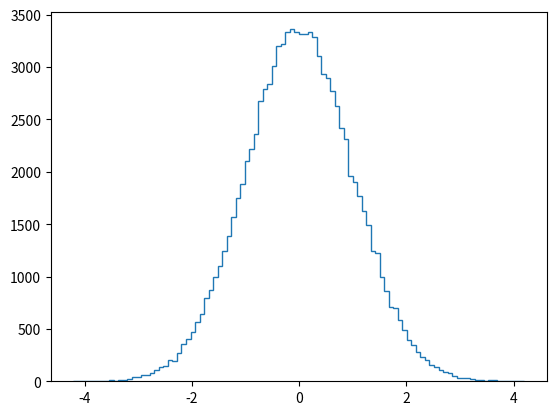

Generate this figure with matplotlib: (Note: this script raises an exception after producing the figure.)
import numpy as np
import matplotlib.pyplot as plt


fig, ax = plt.subplots()


def plot_hist(x1, x2, fig, ax, i):
    ax.clear()
    plt.hist(x1, bins=100, histtype="step", normed=True)
    plt.hist(x2, bins=100, histtype="step", normed=True)
    plt.title("time step {}".format(i))
    plt.xlabel("x")
    plt.ylabel("p(x)")
    plt.show(block=False)
    input()  # press enter to move on


def f_lin(x):
    return x + 1


def f_nonlin(x):
    return +x + 1 + 0.2 * np.cos(3 * x)


def plot_f():
    plt.figure()
    x = np.arange(-5, 5, 0.01)
    plt.plot(x, f_lin(x))
    plt.plot(x, f_nonlin(x))
    plt.xlabel("x")
    plt.ylabel("f(x)")
    plt.title("State update functions")
    plt.savefig("lin_nonlin.pdf")


def main():
    xlin = np.random.randn(int(1e5))
    xnon = np.random.randn(int(1e5))
    print("press enter to continue.")
    for i in range(10):
        plot_hist(xlin, xnon, fig, ax, i)
        xlin = f_lin(xlin)
        xnon = f_nonlin(xnon)
        plt.savefig("hist_{:02d}.pdf".format(i))


# plot_f()
main()
